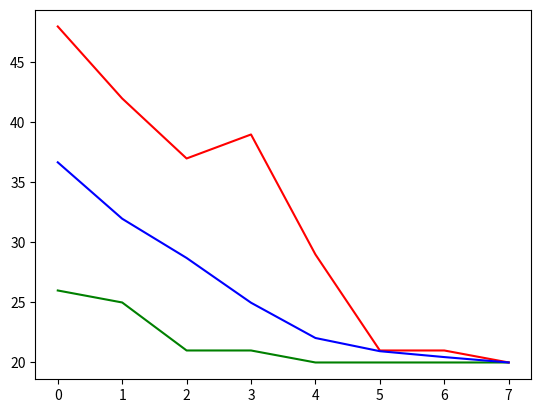

Write the Python code that produced this figure.
import time
from statistics import mean
import matplotlib.pyplot as plt
import numpy as np

# M courses, N Halls, P professors
M = 30
N = 80
P = 20


# <course,professors,hall>
def fitness_function(chromosome):
    score = 0

    # One course should be taught by exactly one prof
    course = [[] for i in range(M)]
    count = [0 for i in range(M)]
    for i in chromosome:
        if i[1] not in course[i[0]]:
            course[i[0]].append(i[1])
            count[i[0]] += 1
    for i in count:
        score -= abs(i - 1)

    # One professor teaches max 2 slots in a day
    x = 0
    count = [0 for i in range(P)]
    for i in chromosome:
        if x % 8:
            count = [0 for i in range(P)]
            for j in count:
                score -= max( 0, j-2)
        count[i[1]] += 1
        x += 1
    for j in count:
        score -= max(0, j - 1)

    # One Professor teaches at max two courses
    count = [0 for i in range(P)]
    course = [[] for i in range(P)]
    for i in chromosome:
        if i[0] not in course[i[1]]:
            course[i[1]].append(i[0])
            count[i[1]] += 1
    for i in count:
        score -= min(abs(i - 2), abs(i - 1))

    return score


def init_population(count):
    population = []
    for i in range(count):
        chromosome = []
        p = np.random.permutation(P)
        c = np.random.permutation(M)
        h = np.random.permutation(N)
        while len(p) < 40:
            p = np.concatenate((p, p))
        while len(c) < 40:
            c = np.concatenate((c, c))
        while len(h) < 40:
            h = np.concatenate((h, h))

        for j in range(40):
            chromosome.append((c[j], p[j], h[j]))

        population.append(chromosome)
    return population


def stupid_init(count):
    population = []
    for i in range(count):
        chromosome = []
        for i in range(40):
            p = np.random.randint(0, P)
            c = np.random.randint(0, M)
            h = np.random.randint(0, N)
            chromosome.append((c,p,h))
        population.append(chromosome)
    return population


def selection(population, score):
    temp = []
    for i, j in zip(population, score):
        temp.append((j, i))
    temp.sort(reverse=True)
    ret = []
    for i in temp[:10]:
        ret.append(i[1])
    return ret


def compute_fitness(population):
    score = []
    for i in population:
        score.append(fitness_function(i))
    return score


# create 90 more samples from the 10 samples here
def crossover(population):
    for _ in range(45):
        i, j = np.random.randint(0, 10), np.random.randint(0, 10)
        point = np.random.randint(0, 40)
        temp1 = population[i][:point] + population[j][point:]
        temp2 = population[j][:point] + population[i][point:]
        population.append(temp1)
        population.append(temp2)
    return population[:100]


def Genetic_Algorithm():
    best = []
    worst = []
    average = []
    t1 = time.time()
    population = stupid_init(100)
    score = compute_fitness(population)
    prev = 0
    iter = 0
    while abs(mean(score) - prev) > 0:
        iter += 1
        best.append(-1*max(score))
        worst.append(-1*min(score))
        average.append(-1*mean(score))
        print("Iteration ", iter)
        prev = mean(score)
        population = selection(population, score)
        population = crossover(population)
        score = compute_fitness(population)
    t2 = time.time()
    print("Converged in ",t2-t1 ," seconds")
    plt.plot(best, 'g', worst, 'r', average, 'b')
    plt.savefig('Genetic Algorithm.png')
    # plt.show()


Genetic_Algorithm()

